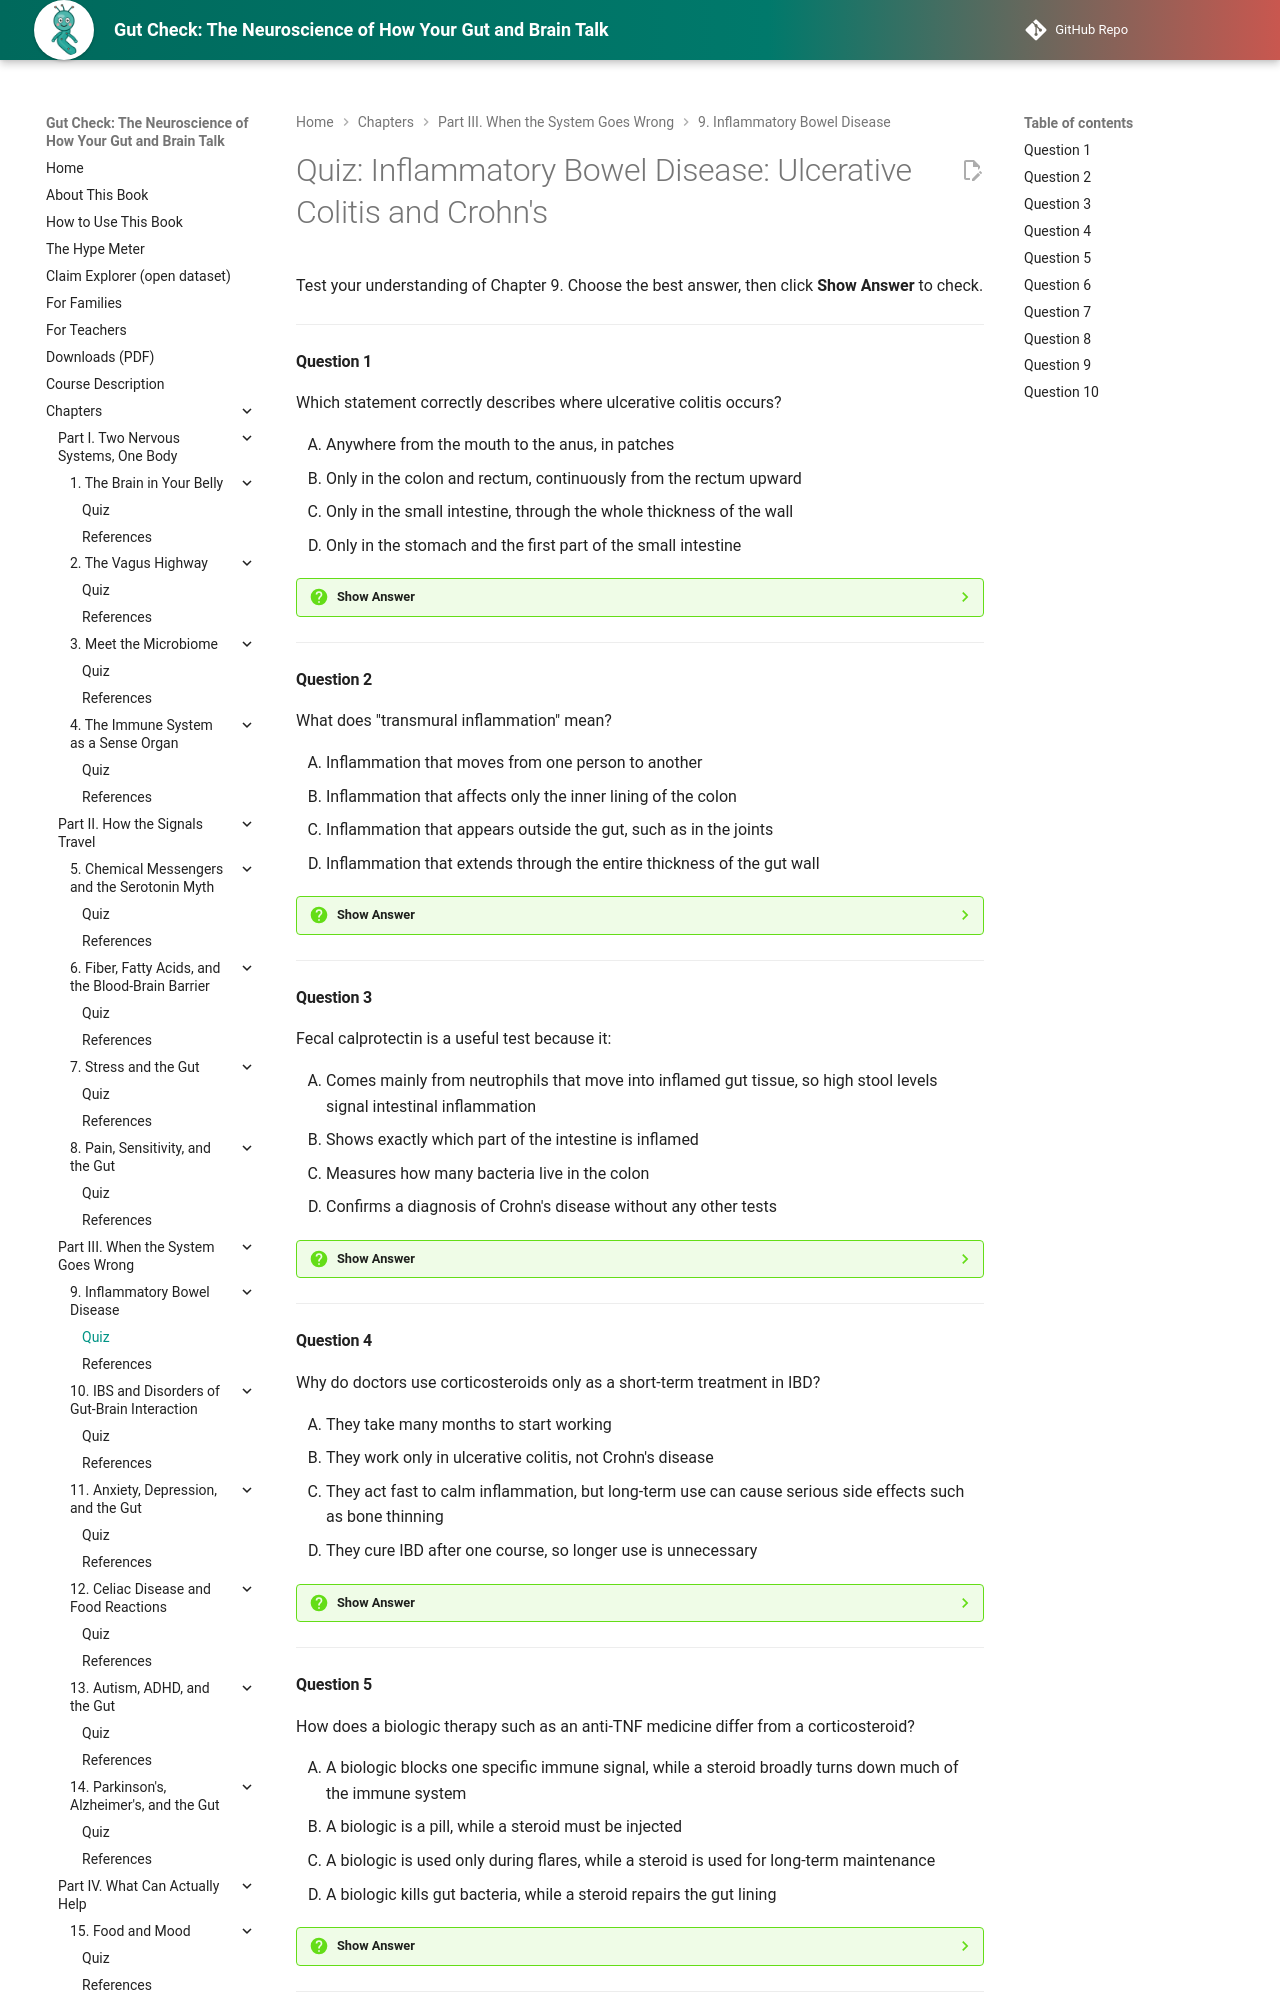

repository: aaryavvatts-lab/gut-brain-textbook · page: chapters/09-inflammatory-bowel-disease/quiz/index.html · generator: mkdocs

---
title: "Quiz: Inflammatory Bowel Disease: Ulcerative Colitis and Crohn's"
description: "Self-check quiz for Chapter 9 of Gut Check: The Neuroscience of How Your Gut and Brain Talk."
---

# Quiz: Inflammatory Bowel Disease: Ulcerative Colitis and Crohn's

Test your understanding of Chapter 9. Choose the best answer, then click **Show Answer** to check.

---

#### Question 1

Which statement correctly describes where ulcerative colitis occurs?

<div class="upper-alpha" markdown>
1. Anywhere from the mouth to the anus, in patches
2. Only in the colon and rectum, continuously from the rectum upward
3. Only in the small intestine, through the whole thickness of the wall
4. Only in the stomach and the first part of the small intestine
</div>

??? question "Show Answer"
    The correct answer is **B**. Ulcerative colitis affects only the colon and rectum, starting at the rectum and spreading upward in one continuous stretch, in the inner layers of the wall. Option A describes Crohn's disease, which is the most common mix-up.

    **Concept Tested:** Ulcerative Colitis
    **Bloom's Level:** Remember

---

#### Question 2

What does "transmural inflammation" mean?

<div class="upper-alpha" markdown>
1. Inflammation that moves from one person to another
2. Inflammation that affects only the inner lining of the colon
3. Inflammation that appears outside the gut, such as in the joints
4. Inflammation that extends through the entire thickness of the gut wall
</div>

??? question "Show Answer"
    The correct answer is **D**. "Trans" means across and "mural" means wall, so transmural inflammation goes through every layer of the gut wall. It is typical of Crohn's disease. Option C describes an extraintestinal manifestation, a different idea.

    **Concept Tested:** Transmural Inflammation
    **Bloom's Level:** Remember

---

#### Question 3

Fecal calprotectin is a useful test because it:

<div class="upper-alpha" markdown>
1. Comes mainly from neutrophils that move into inflamed gut tissue, so high stool levels signal intestinal inflammation
2. Shows exactly which part of the intestine is inflamed
3. Measures how many bacteria live in the colon
4. Confirms a diagnosis of Crohn's disease without any other tests
</div>

??? question "Show Answer"
    The correct answer is **A**. Calprotectin is released mainly by neutrophils, and its level in stool rises with intestinal inflammation. Like a smoke detector, it signals that inflammation is probably present but can't show where it is or what type it is (options B and D), which is why colonoscopy with biopsy is still needed.

    **Concept Tested:** Fecal Calprotectin
    **Bloom's Level:** Remember

---

#### Question 4

Why do doctors use corticosteroids only as a short-term treatment in IBD?

<div class="upper-alpha" markdown>
1. They take many months to start working
2. They work only in ulcerative colitis, not Crohn's disease
3. They act fast to calm inflammation, but long-term use can cause serious side effects such as bone thinning
4. They cure IBD after one course, so longer use is unnecessary
</div>

??? question "Show Answer"
    The correct answer is **C**. Steroids broadly calm the immune system and relieve symptoms quickly, which makes them a good bridge while longer-term medicine starts working. Long-term use can cause serious side effects, so they are not used to maintain remission. Option D is wrong because no medicine cures IBD.

    **Concept Tested:** Corticosteroid
    **Bloom's Level:** Understand

---

#### Question 5

How does a biologic therapy such as an anti-TNF medicine differ from a corticosteroid?

<div class="upper-alpha" markdown>
1. A biologic blocks one specific immune signal, while a steroid broadly turns down much of the immune system
2. A biologic is a pill, while a steroid must be injected
3. A biologic is used only during flares, while a steroid is used for long-term maintenance
4. A biologic kills gut bacteria, while a steroid repairs the gut lining
</div>

??? question "Show Answer"
    The correct answer is **A**. An anti-TNF biologic is a lab-made antibody that blocks one cytokine, tumor necrosis factor, while steroids act broadly. Option C reverses their usual roles: steroids are the short-term bridge, and biologics are commonly used for maintenance.

    **Concept Tested:** Biologic Therapy
    **Bloom's Level:** Understand

---
